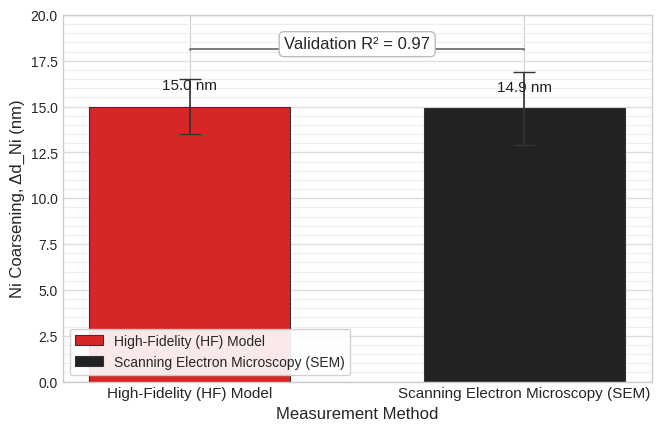

Write Python code to recreate this figure. (Note: this script raises an exception after producing the figure.)
#!/usr/bin/env python3
"""
High-Fidelity Model Validation: Predicting Nickel Coarsening
Generates a bar chart with error bars comparing HF model vs SEM measurements.
Outputs: figures/ni_coarsening_validation.png and .pdf
"""
from __future__ import annotations

import math
from dataclasses import dataclass
from typing import List, Tuple

import matplotlib.pyplot as plt
import numpy as np


@dataclass(frozen=True)
class BarSpec:
    label: str
    mean_nm: float
    ci95_nm: float
    color: str


def add_value_labels(ax: plt.Axes, bars: List[Tuple[float, float, BarSpec]]) -> None:
    """Add numeric labels above each bar.

    bars: list of tuples (x_pos, height, spec)
    """
    for x_pos, height, spec in bars:
        text = f"{spec.mean_nm:.1f} nm"
        ax.text(
            x_pos,
            height + max(0.6, 0.05 * height),
            text,
            ha="center",
            va="bottom",
            fontsize=11,
            color="#222222",
        )


def add_connection_bracket(ax: plt.Axes, x0: float, x1: float, y: float, text: str | None = None) -> None:
    """Draw a light bracket between two x positions at height y.

    Optionally add centered text above the bracket.
    """
    bracket_color = "#666666"
    cap = 0.05
    ax.plot([x0, x0, x1, x1], [y, y + cap, y + cap, y], color=bracket_color, lw=1.2)
    if text:
        ax.text((x0 + x1) / 2.0, y + cap + 0.4, text, ha="center", va="bottom", fontsize=11, color=bracket_color)


def main() -> None:
    # Example numbers consistent with description
    hf = BarSpec(label="High-Fidelity (HF) Model", mean_nm=15.0, ci95_nm=1.5, color="#D62728")  # red
    sem = BarSpec(label="Scanning Electron Microscopy (SEM)", mean_nm=14.9, ci95_nm=2.0, color="#222222")  # black/grey

    specs = [hf, sem]

    # Plot settings
    plt.style.use("seaborn-v0_8-whitegrid")
    fig, ax = plt.subplots(figsize=(6.5, 4.2), constrained_layout=True)

    x = np.arange(len(specs), dtype=float)
    bar_width = 0.6

    heights = [s.mean_nm for s in specs]
    errors = [s.ci95_nm for s in specs]
    colors = [s.color for s in specs]
    labels = [s.label for s in specs]

    bars = ax.bar(
        x,
        heights,
        yerr=errors,
        width=bar_width,
        color=colors,
        edgecolor="#333333",
        linewidth=0.8,
        capsize=8,
        error_kw={"elinewidth": 1.2, "ecolor": "#333333"},
    )

    # X axis labels
    ax.set_xticks(x)
    ax.set_xticklabels(["High-Fidelity (HF) Model", "Scanning Electron Microscopy (SEM)"], fontsize=11)
    ax.set_xlabel("Measurement Method", fontsize=12)

    # Y axis label and limits
    ax.set_ylabel("Ni Coarsening, Δd_Ni (nm)", fontsize=12)

    y_max = max(h + e for h, e in zip(heights, errors))
    y_lim_top = max(20.0, math.ceil((y_max + 3.0) / 2.0) * 2.0)  # ensure a bit of headroom
    ax.set_ylim(0, y_lim_top)

    # Add value labels
    bar_info: List[Tuple[float, float, BarSpec]] = []
    for rect, spec in zip(bars, specs):
        x_center = rect.get_x() + rect.get_width() / 2.0
        bar_info.append((x_center, rect.get_height(), spec))
    add_value_labels(ax, bar_info)

    # Add optional connection bracket to emphasize closeness
    bracket_y = y_max + 1.2
    add_connection_bracket(ax, x[0], x[1], bracket_y, text=None)

    # R^2 annotation
    ax.text(
        0.5,
        0.92,
        "Validation R² = 0.97",
        transform=ax.transAxes,
        ha="center",
        va="center",
        fontsize=12,
        bbox=dict(facecolor="white", edgecolor="#BBBBBB", boxstyle="round,pad=0.3"),
    )

    # Legend (optional, but included for clarity)
    ax.legend(
        [bars[0], bars[1]],
        [labels[0], labels[1]],
        fontsize=10,
        frameon=True,
        framealpha=0.9,
    )

    # Tight grid only on y-axis
    ax.grid(axis="y", which="major", color="#DDDDDD", linewidth=1.0)
    ax.grid(axis="y", which="minor", color="#EEEEEE", linewidth=0.8)
    ax.minorticks_on()

    # Save outputs
    out_base = "/workspace/figures/ni_coarsening_validation"
    fig.savefig(f"{out_base}.png", dpi=300)
    fig.savefig(f"{out_base}.pdf")

    print(f"Saved figure to {out_base}.png and {out_base}.pdf")


if __name__ == "__main__":
    main()
